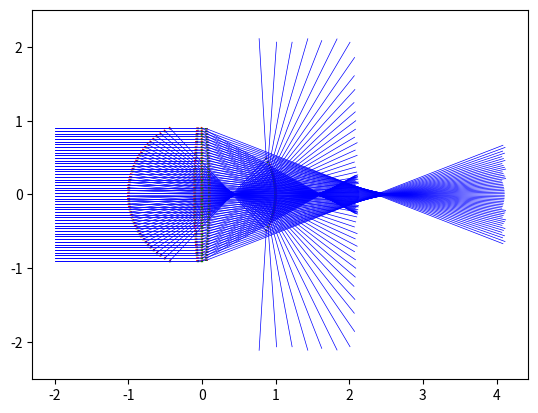

Source code (Python):
import numpy as np
import math
import matplotlib.pyplot as plt
import numpy as np

# 曲面用一个函数来表示,即传入坐标,当在曲目上时返回0 (也许: 内部正数,外部负数)
# 传入曲面上点的坐标,返回曲面的法方向和折射率
# 光线用函数来表示,函数接受参数t,返回在t时刻的位置(不遇到界面时)

# 再有一个程序负责接受这两个函数加一组光线来模拟并渲染.
# ---------------------------------

debug =True

def draw_line(pos1 , pos2 , color= 'blue' , d = 0.5):
    plt.plot([pos1[0] , pos2[0]] ,[pos1[1] , pos2[1]] , color= color , linewidth = d)
    # plt.show()

def make_light(begin_pos , direction):
    return lambda t : (begin_pos[0] + t*direction[0] , begin_pos[1] + t*direction[1])

def refraction(f , s_n ,t):
    def theta(direction):
        return np.arctan2(direction[1] , direction[0])
    def direction(theta):
        return np.array([np.cos(theta) , np.sin(theta)])
    a , k = s_n(f(t))
    direction_1 = np.array(f(t-1)) - np.array(f(t))
    direction_2 = np.array(a)
    theta_1 = theta(direction_1)
    theta_2 = theta(direction_2)
    if debug:
        p = np.array(f(t))
        draw_line(p-0.01*direction(theta_2) , p+0.01*direction(theta_2) , d=1 , color='red')
        draw_line(p-0.001*direction(theta_1) , p+0.01*direction(theta_1) , d=1 , color='green')

    if np.dot(direction_1 , direction_2)>0:
        theta_3 =np.arcsin( np.sin(theta_1-theta_2)/k ) + np.pi + theta_2
    else :
        tmp = np.sin(theta_1-theta_2)*k
        if tmp>1 or tmp<-1 :
            return None
        theta_3 = - np.arcsin( tmp ) + theta_2
    return make_light(f(t) , direction(theta_3))

def make_is_out( size ):
    '''生成函数判断是否超出边界'''
    def is_out(pos):
        if (pos[0]<size[0]) or (pos[0] > size[1]) or (pos[1]<size[2]) or (pos[1] > size[3]) :
            return -1
        else:
            return 1
    return is_out
def solve_f(f , a , b , d = 1e-14):
    if f(a)<0:
        a,b = b,a
    while(abs(a-b) > d):
        c = (a+b)/2
        if f(c) > 0:
            a = c
        else:
            b = c
    return (a+b)/2
def solve2_f(g , a , b ):
    if g(a)<0 :
        f = lambda x: -g(x)
    else :
        f = lambda x: g(x)
    step = 0.1
    t = a
    while(t<b):
        if f(t)<0 :
            break
        t = t + step
    else:
        step = 0.01
        t = a
        while(t<b):
            if f(t)<0 :
                break
            t = t + step
        else:
            step = 0.001
            t = a
            while(t<b):
                if f(t)<0 :
                    break
                t = t + step
            else:
                return b
    return solve_f(f , t-step , t)
def find_t(f , s , is_out ):
    '''寻找下一次经过界面的时间'''
    t0 = 0
    while(is_out(f(t0)) > 0):
        t0 = t0 + 2
    t0 = solve_f(lambda t : is_out(f(t)) , t0-2 , t0 , 0.1)
    t1 = solve2_f(lambda t: s(f(t)) , 0 , t0)
    if t1>t0-1e-6:
        return t1+0.1
    else :
        return t1+1e-6


def simulate(s , s_n , lights , size = (-2,2,-2,2)):
    is_out = make_is_out(size)
    for f in lights:
        i=0
        while(i<4):
            t = find_t(f , s , is_out)
            draw_line(f(0) , f(t))
            if is_out(f(t)) < 0:
                break
            f = refraction(f , s_n , t)
            if f==None:
                break
            # i = i+1
    plt.axis('equal')
    plt.show()

def s(pos):
    return 1 - (pos[0]*pos[0] + pos[1]*pos[1])
def n(pos):
    return (pos,3)

def s2(pos):
    if pos[0] <0:
        return 10.1**2 - (pos[0]-10)**2 - pos[1]**2
    else :
        return 10.1**2 - (pos[0]+10)**2 - pos[1]**2
def n2(pos):
    if pos[0] <0:
        return (pos[0]-10 , pos[1]),3
    else:
        return (pos[0]+10 , pos[1]),3
def s3(pos):
    if pos[0] >0:
        return 1
    else :
        return -1
def n3(pos):
    return (-1, pos[1]),3

lights = [make_light((-2,i) , (1,0)) for i in np.linspace(-0.9 , 0.9 , 50)]

simulate(s, n ,lights ,(-2,2,-2,2))
simulate(s2, n2 ,lights , (-2,4,-2,2))
simulate(s3, n3 , lights , (-2,2,-2,2)) 
